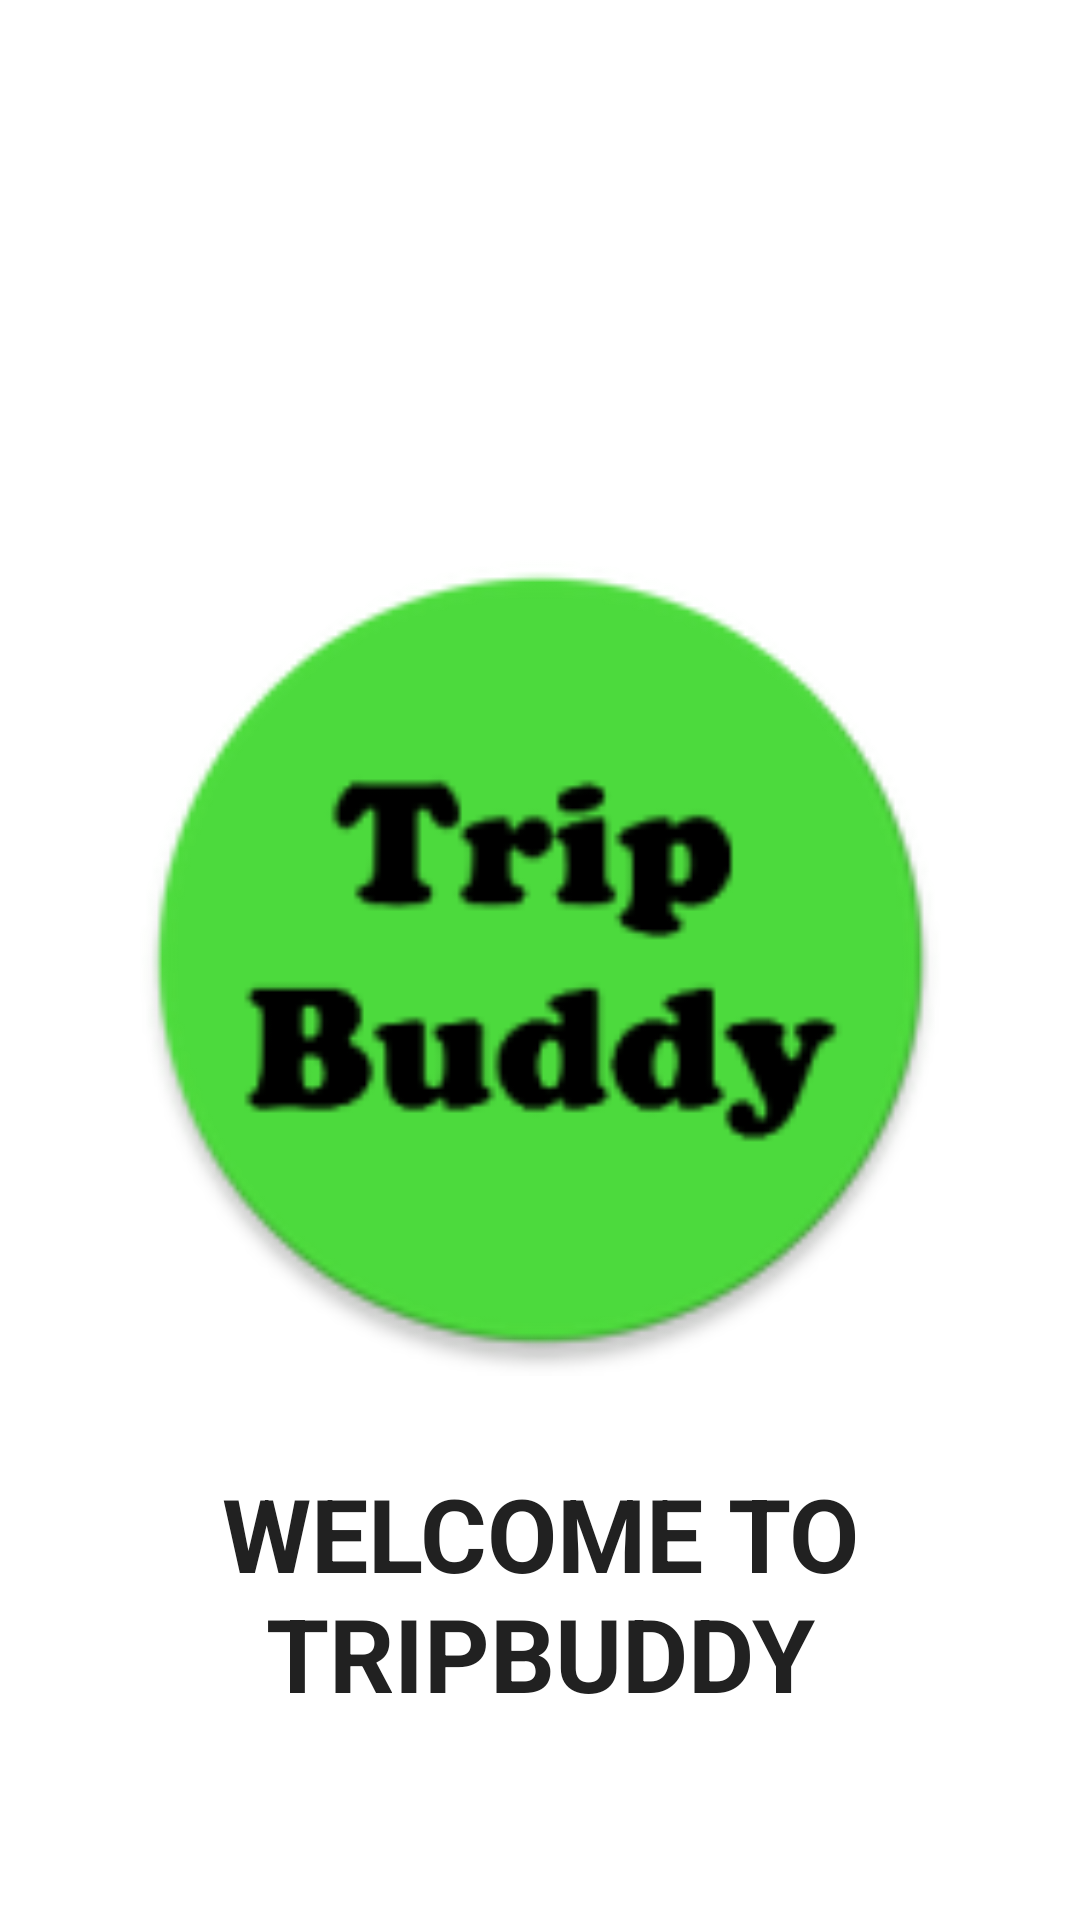

This screen was rendered from an Android layout file. Write that file and the resources it references.
<!-- AndroidManifest.xml: activity theme SplashTheme -->
<!-- res/layout/activity_splash_screen.xml -->
<?xml version="1.0" encoding="utf-8"?>
<androidx.constraintlayout.widget.ConstraintLayout xmlns:android="http://schemas.android.com/apk/res/android"
    xmlns:app="http://schemas.android.com/apk/res-auto"
    xmlns:tools="http://schemas.android.com/tools"
    android:id="@+id/main"
    android:layout_width="match_parent"
    android:layout_height="match_parent"
    tools:context=".ui.SplashScreen"
    android:color="@color/material_dynamic_neutral90">

    <ImageView
        android:id="@+id/imageView"
        android:layout_width="291dp"
        android:layout_height="277dp"
        android:contentDescription="App Icon | Green with text"
        app:layout_constraintBottom_toBottomOf="parent"
        app:layout_constraintEnd_toEndOf="parent"
        app:layout_constraintStart_toStartOf="parent"
        app:layout_constraintTop_toTopOf="parent"
        app:srcCompat="@mipmap/ic_launcher_01" />

    <TextView
        android:id="@+id/textView4"
        android:layout_width="wrap_content"
        android:layout_height="wrap_content"
        android:text="Welcome to  TripBuddy"
        android:textAlignment="center"
        android:textAllCaps="true"
        android:textColor="@color/textPrimary"
        android:textSize="34sp"
        android:textStyle="bold"
        app:layout_constraintBottom_toBottomOf="parent"
        app:layout_constraintEnd_toEndOf="parent"
        app:layout_constraintHorizontal_bias="0.498"
        app:layout_constraintStart_toStartOf="parent"
        app:layout_constraintTop_toBottomOf="@+id/imageView"
        app:layout_constraintVertical_bias="0.31" />
</androidx.constraintlayout.widget.ConstraintLayout>
<!-- resources referenced by this layout -->
<resources>
  <color name="textPrimary">#212121</color>
  <!-- mipmap ic_launcher_01: webp bitmap (mipmap-hdpi, 3408 bytes) -->
  <style name="SplashTheme" parent="Theme.MaterialComponents.Light.NoActionBar">
          <item name="android:windowBackground">@drawable/splash_background</item>
          <item name="colorPrimary">@color/colorPrimary</item>
          <item name="colorPrimaryDark">@color/colorBackgroundDark</item>
          <item name="colorAccent">@color/colorSecondary</item>
          <item name="android:statusBarColor">@color/colorSecondary</item>
      </style>
  <color name="colorPrimary">#4DDC3D</color>
  <color name="colorBackgroundDark">#121212</color>
  <color name="colorSecondary">#FFC857</color>
</resources>
